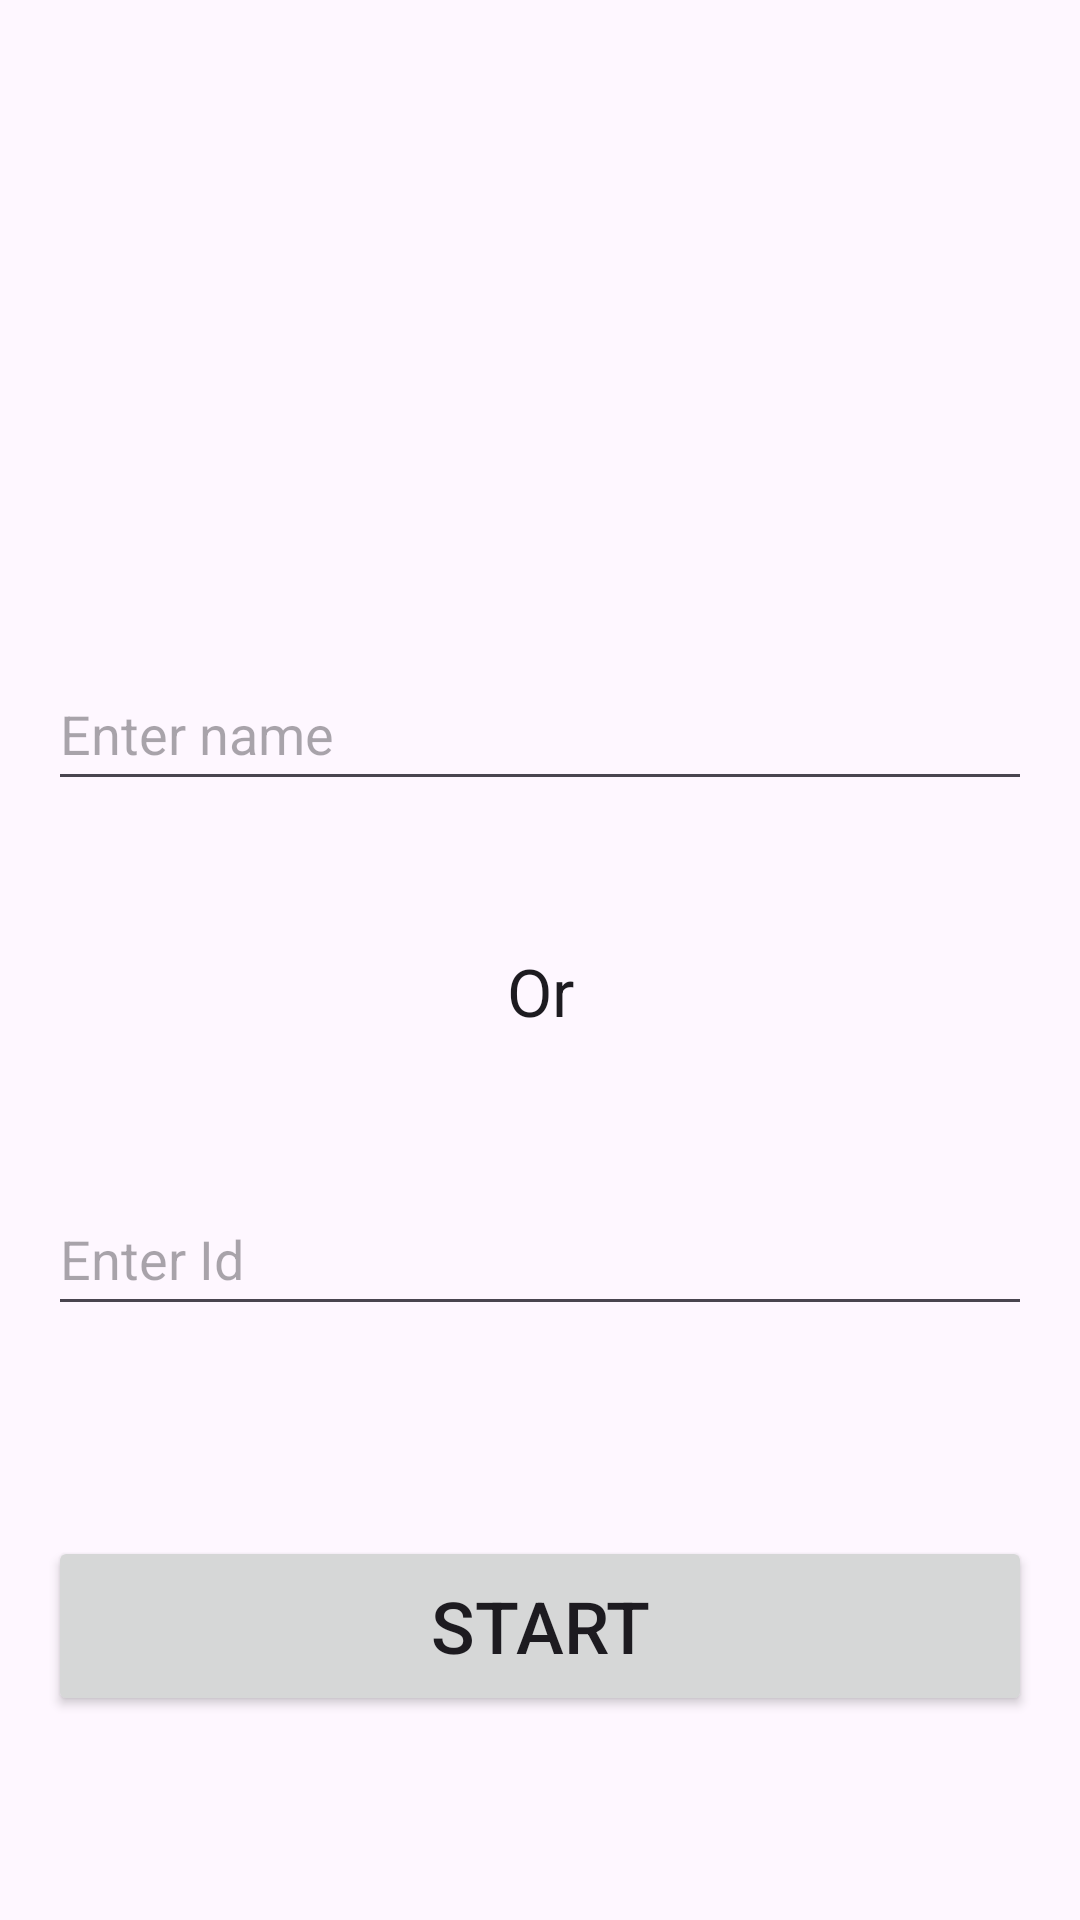

This screen was rendered from an Android layout file. Write that file and the resources it references.
<!-- AndroidManifest.xml: application theme Theme.WellBeingAnalytics -->
<!-- res/layout/activity_main.xml -->
<?xml version="1.0" encoding="utf-8"?>
<RelativeLayout xmlns:android="http://schemas.android.com/apk/res/android"
    xmlns:app="http://schemas.android.com/apk/res-auto"
    xmlns:tools="http://schemas.android.com/tools"
    android:layout_width="match_parent"
    android:layout_height="match_parent"
    tools:context=".MainActivity"
    android:padding="16dp">

    <EditText
        android:id="@+id/editTextUserName"
        android:layout_width="match_parent"
        android:layout_height="wrap_content"
        android:layout_alignParentTop="true"
        android:layout_marginTop="203dp"
        android:hint="@string/enter_name"
        android:importantForAutofill="no"
        android:inputType="text"
        android:minHeight="48dp" />

    <EditText
        android:id="@+id/editTextUserId"
        android:layout_width="match_parent"
        android:layout_height="wrap_content"
        android:layout_below="@+id/textViewOr"
        android:layout_marginTop="35dp"
        android:hint="@string/enter_id"
        android:importantForAutofill="no"
        android:inputType="number"
        android:minHeight="48dp" />

    <TextView
        android:id="@+id/textViewOr"
        android:layout_width="match_parent"
        android:layout_height="57dp"
        android:layout_below="@+id/editTextUserName"
        android:layout_marginTop="35dp"
        android:gravity="center"
        android:text="@string/or"
        android:textAppearance="@style/TextAppearance.AppCompat.Large" />

    <Button
        android:id="@+id/buttonStart"
        android:layout_width="match_parent"
        android:layout_height="60dp"
        android:layout_below="@+id/editTextUserId"
        android:layout_marginTop="70dp"
        android:text="@string/start"
        android:textSize="24sp" />

</RelativeLayout>
<!-- resources referenced by this layout -->
<resources>
  <string name="enter_id">Enter Id</string>
  <string name="enter_name">Enter name</string>
  <string name="or">Or</string>
  <string name="start">Start</string>
  <style name="Theme.WellBeingAnalytics" parent="Base.Theme.WellBeingAnalytics" />
  <style name="Base.Theme.WellBeingAnalytics" parent="Theme.Material3.DayNight.NoActionBar">
          
          
      </style>
</resources>
